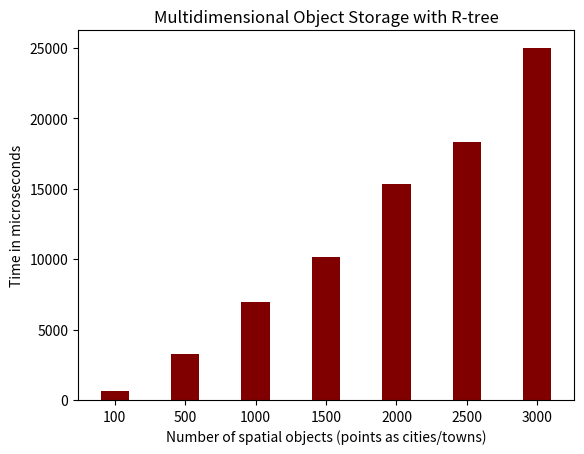

Recreate this plot in Python.
import numpy as np
import matplotlib.pyplot as plt
 
  
# creating the dataset
data = {'100':640, '500':3283, '1000':6942, '1500':10145, '2000':15323, '2500':18269, '3000':24975}
cities = list(data.keys())
time = list(data.values())
  
#fig = plt.figure(figsize = (10, 5))
 
# creating the bar plot
plt.bar(cities, time, color ='maroon',
        width = 0.4)
 
plt.xlabel("Number of spatial objects (points as cities/towns)")
plt.ylabel("Time in microseconds")
plt.title("Multidimensional Object Storage with R-tree")
plt.show()